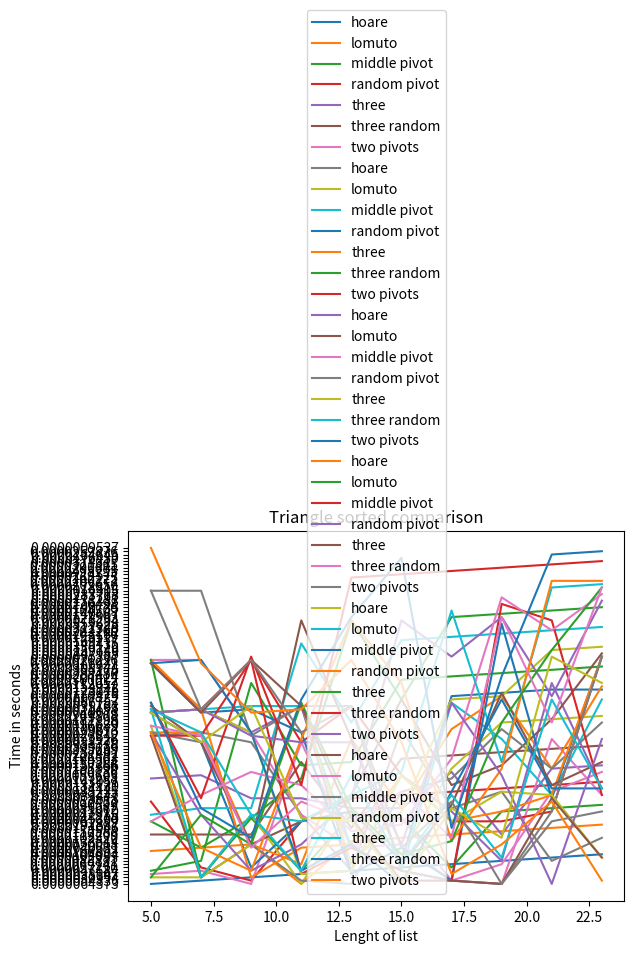

This chart was generated by the following Python code:
import random
import time
import math
import matplotlib.pyplot as plt
import sys
sys.setrecursionlimit(30000)

#-----------------------------
#           HOARE
#-----------------------------

def parts_for_hoare(lst:list, left, right):
    # pivot is the first element
    pivot = lst[left]
    i = left - 1
    j = right + 1
    while True:
        i += 1
        while lst[i] < pivot:
            i += 1
        j -= 1
        while lst[j] > pivot:
            j -= 1
        if i >= j:
            return j
        lst[i], lst[j] = lst[j], lst[i]
def quick_sort_hoare(lst:list, left, right):
    if left < right:
        part = parts_for_hoare(lst, left, right)
        quick_sort_hoare(lst, left, part)
        quick_sort_hoare(lst, part+1, right)
"""
l = [1, 5, 2, 8, 4, 0, 4]
quick_sort_hoare(l, 0, len(l)-1)
print(l)
"""
#-----------------------------
#          LOMUTO
#-----------------------------


def parts_for_lomuto(lst:list, left, right):
    # pivot is the last element
    pivot = lst[right]
    i = left - 1
    for j in range(left, right):
        if lst[j] <= pivot:
            i += 1
            lst[i], lst[j] = lst[j], lst[i]
    lst[i+1], lst[right] = lst[right], lst[i+1]
    return i+1
def quick_sort_lomuto(lst:list, left, right):
    if left < right:
        part = parts_for_lomuto(lst, left, right)
        quick_sort_lomuto(lst, left, part - 1)
        quick_sort_lomuto(lst, part + 1, right)
"""
l = [1, 5, 2, 8, 4, 0, 4]
quick_sort_lomuto(l, 0, len(l)-1)
print(l)
"""
#-----------------------------
#        MIDDLE PIVOT
#-----------------------------

def parts_for_middle(lst:list, left, right):
    pivot = left
    i = left + 1
    for j in range(left+1, right+1):
        if lst[j] <= lst[pivot]:
            lst[i] , lst[j] = lst[j] , lst[i]
            i = i + 1
    lst[pivot], lst[i - 1] = lst[i - 1], lst[pivot]
    pivot = i - 1
    return pivot

def middle_partition(lst:list, left, right):
    middle_pivot = (left + right)//2
    lst[left], lst[middle_pivot] = lst[middle_pivot], lst[left]
    return parts_for_middle(lst, left, right)

def quicksort_middle_pivot(lst:list, left , right):
    if left < right:
        index_pivot = middle_partition(lst, left, right)
        quicksort_middle_pivot(lst, left, index_pivot - 1)
        quicksort_middle_pivot(lst, index_pivot + 1, right)

'''
l = [1, 5, 2, 8, 4, 0, 4]
quicksort_middle_pivot(l, 0, len(l)-1)
print(l)
'''

#-----------------------------
#        RANDOM PIVOT
#-----------------------------

def parts_for_random(lst:list, left, right):
    pivot = left
    i = left + 1
    for j in range(left+1, right+1):
        if lst[j] <= lst[pivot]:
            lst[i] , lst[j] = lst[j] , lst[i]
            i = i + 1
    lst[pivot], lst[i - 1] = lst[i - 1], lst[pivot]
    pivot = i - 1
    return pivot

def random_partition(lst:list, left, right):
    random_pivot = random.randrange(left, right)
    lst[left], lst[random_pivot] = lst[random_pivot], lst[left]
    return parts_for_random(lst, left, right)

def quicksort_random_pivot(lst:list, left , right):
    if left < right:
        index_pivot = random_partition(lst, left, right)
        quicksort_random_pivot(lst, left, index_pivot - 1)
        quicksort_random_pivot(lst, index_pivot + 1, right)
'''
l = [1, 5, 2, 8, 4, 0, 4]
quicksort_random_pivot(l, 0, len(l)-1)
print(l)
'''
#------------------------------
#     MEDIAN OF THREE PIVOT
#------------------------------

def get_median(a, b, c):
    lst = [a, b, c]
    mn = min(lst)
    mx = max(lst)
    lst.remove(mn)
    lst.remove(mx)
    return lst[0]

def patrs_for_three(lst:list, left, right):
    a = lst[left]
    b = lst[right]
    c = lst[(left+right)//2]
    median = get_median(a, b, c)
    index_pivot = lst.index(median)
    lst[left], lst[index_pivot] = lst[index_pivot], lst[left]
    pivot = lst[left]
    i = left
    for j in range(left + 1, right + 1):
        if (lst[j] < pivot):
            i += 1
            lst[i], lst[j] = lst[j], lst[i]
    lst[i], lst[left] = lst[left], lst[i]
    return i

def quick_sort_three(lst, left, right):
    if left < right:
        m = patrs_for_three(lst, left, right)
        quick_sort_three(lst, left, m - 1)
        quick_sort_three(lst, m + 1, right)
    return lst

'''
l = [2, 6, 3, 8, 1, 0]
quick_sort_three(l, 0, len(l)-1)
print(l)
'''

#------------------------------
# MEDIAN OF THREE RANDOM PIVOT
#------------------------------

def get_median_random(a, b, c):
    lst = [a, b, c]
    mn = min(lst)
    mx = max(lst)
    lst.remove(mn)
    lst.remove(mx)
    return lst[0]

def patrs_for_three_random(lst:list, left, right):
    a = lst[random.randint(left, right)]
    b = lst[random.randint(left, right)]
    c = lst[random.randint(left, right)]
    median = get_median_random(a, b, c)
    index_pivot = lst.index(median)
    lst[left], lst[index_pivot] = lst[index_pivot], lst[left]
    pivot = lst[left]
    i = left
    for j in range(left + 1, right + 1):
        if (lst[j] < pivot):
            i += 1
            lst[i], lst[j] = lst[j], lst[i]
    lst[i], lst[left] = lst[left], lst[i]
    return i

def quick_sort_three_random(lst, left, right):
    if left < right:
        m = patrs_for_three_random(lst, left, right)
        quick_sort_three_random(lst, left, m - 1)
        quick_sort_three_random(lst, m + 1, right)
    return lst

'''
l = [1, 5, 2, 8, 4, 0, 4]
quick_sort_three_random(l, 0, len(l)-1)
print(l)
'''

#------------------------------
#         TWO PIVOTS
#------------------------------

def parts_for_quick_sort_two(lst:list, left, right):
    if lst[left] > lst[right]:
        lst[left], lst[right] = lst[right], lst[left]
    i = j = left + 1
    k, l, m = right - 1, lst[left], lst[right]
    while j <= k:
        if lst[j] < l:
            lst[j], lst[i] = lst[i], lst[j]
            i += 1
        elif lst[j] >= m:
            while lst[k] > m and j < k:
                k -= 1   
            lst[j], lst[k] = lst[k], lst[j]
            k -= 1
            if lst[j] < l:
                lst[j], lst[i] = lst[i], lst[j]
                i += 1     
        j += 1       
    i -= 1
    k += 1
    lst[left], lst[i] = lst[i], lst[left]
    lst[right], lst[k] = lst[k], lst[right]
    return i, k

def quick_sort_two(lst:list, left, right):
    if left < right:
        lp, rp = parts_for_quick_sort_two(lst, left, right)
        quick_sort_two(lst, left, lp - 1)
        quick_sort_two(lst, lp + 1, rp - 1)
        quick_sort_two(lst, rp + 1, right)
        
'''
l = [1, 5, 2, 8, 4, 0, 4]
quick_sort_two(l, 0, len(l)-1)
print(l)
'''

def generate_different_lists(min_size, max_size, step, max_low_variety) -> list:
    if min_size <= 2:
        raise ValueError("Minimum size must be greater than 2.")
        return -1
    elif min_size >= max_size:
        raise ValueError("Invalid sizes.")
        return -1
    elif max_low_variety > (max_size - min_size)//step:
        raise ValueError("For low variety the amount of elements has to be greater then maximum in a list.")
        return -1
    answear = {'fully sorted':[], 
                'partialy sorted':[], 
                'reverse sorted':[], 
                'fully random':[], 
                'low variety':[],
                'triangle':[]}
    max_value = max_size*1000
    # FULLY SORTED
    fully_sorted = []
    for i in range(min_size, max_size, step):
        fully_sorted.append(list(range(i)))
    answear['fully sorted'] = fully_sorted
    # PARTIALY SORTED
    '''
    Because of this function, it is impossible to generate a list with size less than 3.
    To be partially sorted, a list needs to contain a sequence of sorted elements. A sequence
    can not have a length no less than 2. If length is 0 or 1, the list is fully sorted, 
    if it is 2, it is either fully sorted or not sorted at all.
    '''
    partialy_sorted = []
    for i in range(min_size, max_size, step):
        part = random.randrange(2, i-1)
        part_elem = list(range(part))
        partialy_sorted_temp = []
        for j in range(i-part):
            partialy_sorted_temp.append(random.randint(0, max_value))
        for k in range(part):
            place = random.randrange(0, i-part)
            partialy_sorted_temp.insert(place, part_elem[k])
        partialy_sorted.append(partialy_sorted_temp)
    answear['partialy sorted'] = partialy_sorted
    # REVERSE SORTED
    reverse_sorted = []
    for i in range(min_size, max_size, step):
        reverse_sorted.append(list(reversed(range(i))))
    answear['reverse sorted'] = reverse_sorted
    # FULLY RANDOM
    fully_random = []
    for i in range(min_size, max_size, step):
        fully_random_temp = []
        for j in range(i):
            fully_random_temp.append(random.randint(0, max_value))
        fully_random.append(fully_random_temp)
    answear['fully random'] = fully_random
    # LOW VARIETY
    low_variety = []
    for i in range(min_size, max_size, step):
        low_variety_temp = []
        for j in range(i):
            low_variety_temp.append(random.randint(0, max_low_variety))
        low_variety.append(low_variety_temp)
    answear['low variety'] = low_variety
    # TRIANGLE
    triangle = []
    for i in range(min_size, max_size, step):
        triangle_temp = []
        for j in range(i//2):
            triangle_temp.append(random.randint(0, max_value))
        triangle_temp += list(reversed(triangle_temp))
        triangle.append(triangle_temp)
    answear['triangle'] = triangle
    return answear

def return_times(min_size, max_size, step, max_low_variety):
    lists = generate_different_lists(min_size, max_size, step, max_low_variety)
    times_hoare = {'fully sorted':[], 
                'partialy sorted':[], 
                'reverse sorted':[], 
                'fully random':[], 
                'low variety':[],
                'triangle':[]}
    times_lomuto = {'fully sorted':[], 
                'partialy sorted':[], 
                'reverse sorted':[], 
                'fully random':[], 
                'low variety':[],
                'triangle':[]}
    times_middle_pivot = {'fully sorted':[], 
                'partialy sorted':[], 
                'reverse sorted':[], 
                'fully random':[], 
                'low variety':[],
                'triangle':[]}
    times_random_pivot = {'fully sorted':[], 
                'partialy sorted':[], 
                'reverse sorted':[], 
                'fully random':[], 
                'low variety':[],
                'triangle':[]}
    times_three = {'fully sorted':[], 
                'partialy sorted':[], 
                'reverse sorted':[], 
                'fully random':[], 
                'low variety':[],
                'triangle':[]}
    times_three_random = {'fully sorted':[], 
                'partialy sorted':[], 
                'reverse sorted':[], 
                'fully random':[], 
                'low variety':[],
                'triangle':[]}
    times_two = {'fully sorted':[], 
                'partialy sorted':[], 
                'reverse sorted':[], 
                'fully random':[], 
                'low variety':[],
                'triangle':[]}
    for k, v in lists.items():
        for j in v:
            start = time.time()
            quick_sort_hoare(j, 0, len(j)-1)
            end = time.time()
            times_hoare[k].append(end - start)

            start = time.time()
            quick_sort_lomuto(j, 0, len(j)-1)
            end = time.time()
            times_lomuto[k].append(end - start)

            start = time.time()
            quicksort_middle_pivot(j, 0, len(j)-1)
            end = time.time()
            times_middle_pivot[k].append(end - start)

            start = time.time()
            quicksort_random_pivot(j, 0, len(j)-1)
            end = time.time()
            times_random_pivot[k].append(end - start)

            start = time.time()
            quick_sort_three(j, 0, len(j)-1)
            end = time.time()
            times_three[k].append(end - start)

            start = time.time()
            quick_sort_three_random(j, 0, len(j)-1)
            end = time.time()
            times_three_random[k].append(end - start)

            start = time.time()
            quick_sort_two(j, 0, len(j)-1)
            end = time.time()
            times_two[k].append(end - start)
    return times_hoare, times_lomuto, times_middle_pivot, times_random_pivot, times_three, times_three_random, times_two

max_size = 25
min_size = 5
step = 2

times_hoare, times_lomuto, times_middle_pivot, times_random_pivot, times_three, times_three_random, times_two = return_times(min_size, max_size, step, 4)
for i in list(times_hoare.values()):
    for j in range(math.ceil((max_size - min_size)/step)):
        i[j] = "{:.10f}".format(float(i[j]))
for i in times_lomuto.values():
    for j in range(math.ceil((max_size - min_size)/step)):
        i[j]= "{:.10f}".format(float(i[j]))
for i in times_middle_pivot.values():
    for j in range(math.ceil((max_size - min_size)/step)):
        i[j]= "{:.10f}".format(float(i[j]))
for i in times_random_pivot.values():
    for j in range(math.ceil((max_size - min_size)/step)):
        i[j]= "{:.10f}".format(float(i[j]))
for i in times_three.values():
    for j in range(math.ceil((max_size - min_size)/step)):
        i[j]= "{:.10f}".format(float(i[j]))
for i in times_three_random.values():
    for j in range(math.ceil((max_size - min_size)/step)):
        i[j]= "{:.10f}".format(float(i[j]))
for i in times_two.values():
    for j in range(math.ceil((max_size - min_size)/step)):
        i[j]= "{:.10f}".format(float(i[j]))
'''
print('HOARE')
print(times_hoare)
print('\n')
print('LOMUTO')
print(times_lomuto)
print('\n')
print('MIDDLE PIVOT')
print(times_middle_pivot)
print('\n')
print('RANDOM PIVOT')
print(times_random_pivot)
print('\n')
print('THREE')
print(times_three)
print('\n')
print('THREE RANDOM')
print(times_three_random)
print('\n')
print('TWO PIVOT')
print(times_two)
'''

lens = list(range(min_size, max_size, step))
plt.plot(lens, times_hoare['fully sorted'], label='hoare')
plt.plot(lens, times_lomuto['fully sorted'], label='lomuto')
plt.plot(lens, times_middle_pivot['fully sorted'], label='middle pivot')
plt.plot(lens, times_random_pivot['fully sorted'], label='random pivot')
plt.plot(lens, times_three['fully sorted'], label='three')
plt.plot(lens, times_three_random['fully sorted'], label='three random')
plt.plot(lens, times_two['fully sorted'], label='two pivots')
plt.xlabel("Lenght of list")
plt.ylabel("Time in seconds")
plt.legend()
plt.title("Fully sorted comparison")
plt.show()

plt.plot(lens, times_hoare['partialy sorted'], label='hoare')
plt.plot(lens, times_lomuto['partialy sorted'], label='lomuto')
plt.plot(lens, times_middle_pivot['partialy sorted'], label='middle pivot')
plt.plot(lens, times_random_pivot['partialy sorted'], label='random pivot')
plt.plot(lens, times_three['partialy sorted'], label='three')
plt.plot(lens, times_three_random['partialy sorted'], label='three random')
plt.plot(lens, times_two['partialy sorted'], label='two pivots')
plt.xlabel("Lenght of list")
plt.ylabel("Time in seconds")
plt.legend()
plt.title("Partialy sorted comparison")
plt.show()

plt.plot(lens, times_hoare['reverse sorted'], label='hoare')
plt.plot(lens, times_lomuto['reverse sorted'], label='lomuto')
plt.plot(lens, times_middle_pivot['reverse sorted'], label='middle pivot')
plt.plot(lens, times_random_pivot['reverse sorted'], label='random pivot')
plt.plot(lens, times_three['reverse sorted'], label='three')
plt.plot(lens, times_three_random['reverse sorted'], label='three random')
plt.plot(lens, times_two['reverse sorted'], label='two pivots')
plt.xlabel("Lenght of list")
plt.ylabel("Time in seconds")
plt.legend()
plt.title("Reverse sorted comparison")
plt.show()

plt.plot(lens, times_hoare['fully random'], label='hoare')
plt.plot(lens, times_lomuto['fully random'], label='lomuto')
plt.plot(lens, times_middle_pivot['fully random'], label='middle pivot')
plt.plot(lens, times_random_pivot['fully random'], label='random pivot')
plt.plot(lens, times_three['fully random'], label='three')
plt.plot(lens, times_three_random['fully random'], label='three random')
plt.plot(lens, times_two['fully random'], label='two pivots')
plt.xlabel("Lenght of list")
plt.ylabel("Time in seconds")
plt.legend()
plt.title("Fully random comparison")
plt.show()

plt.plot(lens, times_hoare['low variety'], label='hoare')
plt.plot(lens, times_lomuto['low variety'], label='lomuto')
plt.plot(lens, times_middle_pivot['low variety'], label='middle pivot')
plt.plot(lens, times_random_pivot['low variety'], label='random pivot')
plt.plot(lens, times_three['low variety'], label='three')
plt.plot(lens, times_three_random['low variety'], label='three random')
plt.plot(lens, times_two['low variety'], label='two pivots')
plt.xlabel("Lenght of list")
plt.ylabel("Time in seconds")
plt.legend()
plt.title("Low variety comparison")
plt.show()

plt.plot(lens, times_hoare['triangle'], label='hoare')
plt.plot(lens, times_lomuto['triangle'], label='lomuto')
plt.plot(lens, times_middle_pivot['triangle'], label='middle pivot')
plt.plot(lens, times_random_pivot['triangle'], label='random pivot')
plt.plot(lens, times_three['triangle'], label='three')
plt.plot(lens, times_three_random['triangle'], label='three random')
plt.plot(lens, times_two['triangle'], label='two pivots')
plt.xlabel("Lenght of list")
plt.ylabel("Time in seconds")
plt.legend()
plt.title("Triangle sorted comparison")
plt.show()
